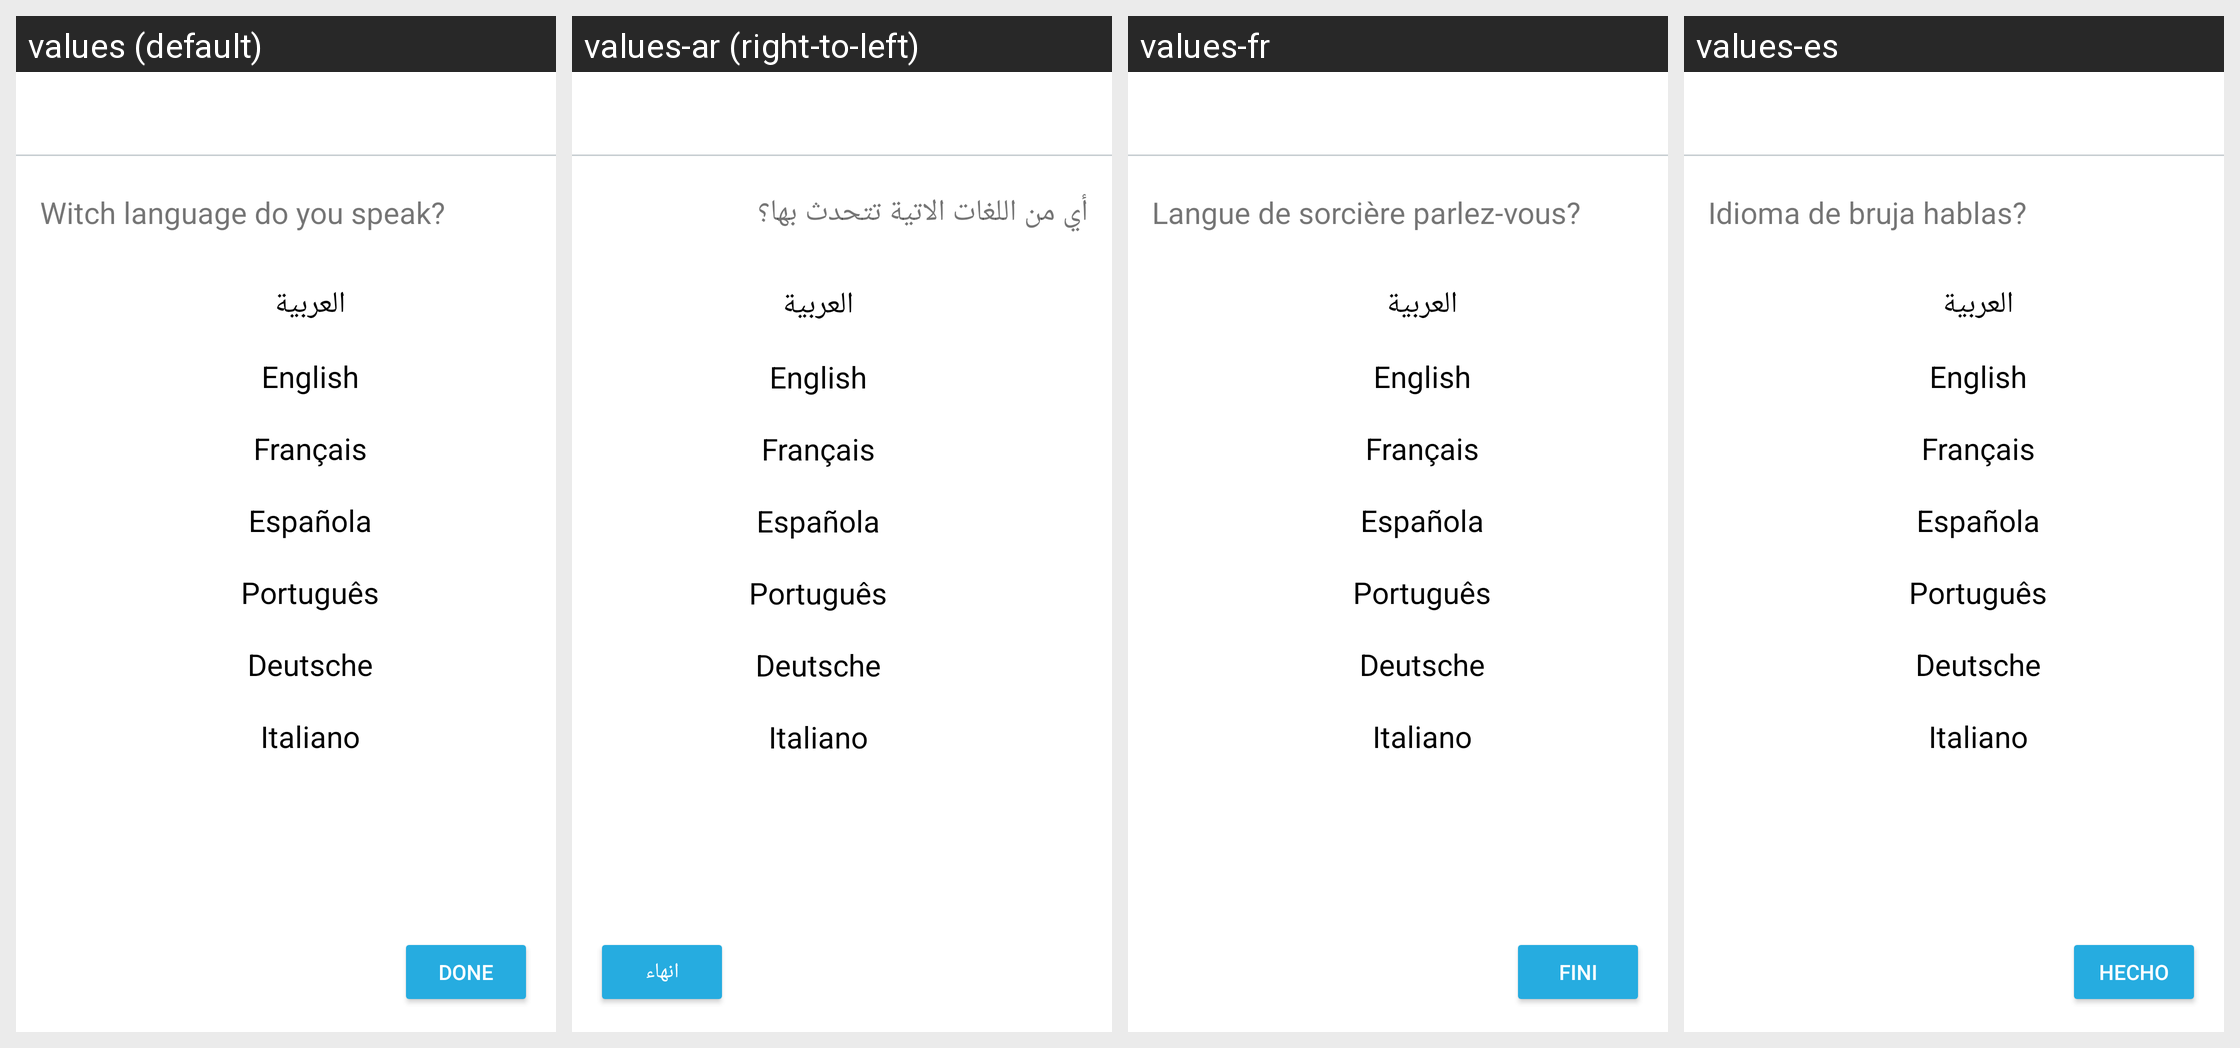

Strings drawn on this Android screen and how each of the app's shown locales translates them:
Android screen res/layout/activity_language.xml rendered under 4 locales, left to right: values (default), values-ar (right-to-left), values-fr, values-es. Device: Nexus 5 (rendered at 1080×1920; each locale shown at half size, 540×960, under a caption strip naming it); theme AppTheme.
Other locales in the repository, not shown: values-de, values-it, values-pt.
Strings drawn on this screen, with the default value and each locale's value (text and hints the layout hard-codes, and strings that could not be matched under every locale, appear in the picture but are not listed):

witchLanguageDoYouSpeak
  values: Witch language do you speak?
  values-ar: أي من اللغات الاتية تتحدث بها؟
  values-fr: Langue de sorcière parlez-vous?
  values-es: Idioma de bruja hablas?

arabic
  values: العربية
  values-ar: العربية
  values-fr: العربية
  values-es: العربية

english
  values: English
  values-ar: English
  values-fr: English
  values-es: English

french
  values: Français
  values-ar: Français
  values-fr: Français
  values-es: Français

spanish
  values: Española
  values-ar: Española
  values-fr: Española
  values-es: Española

portuguese
  values: Português
  values-ar: Português
  values-fr: Português
  values-es: Português

german
  values: Deutsche
  values-ar: Deutsche
  values-fr: Deutsche
  values-es: Deutsche

italian
  values: Italiano
  values-ar: Italiano
  values-fr: Italiano
  values-es: Italiano

done
  values: Done
  values-ar: انهاء
  values-fr: Fini
  values-es: Hecho
